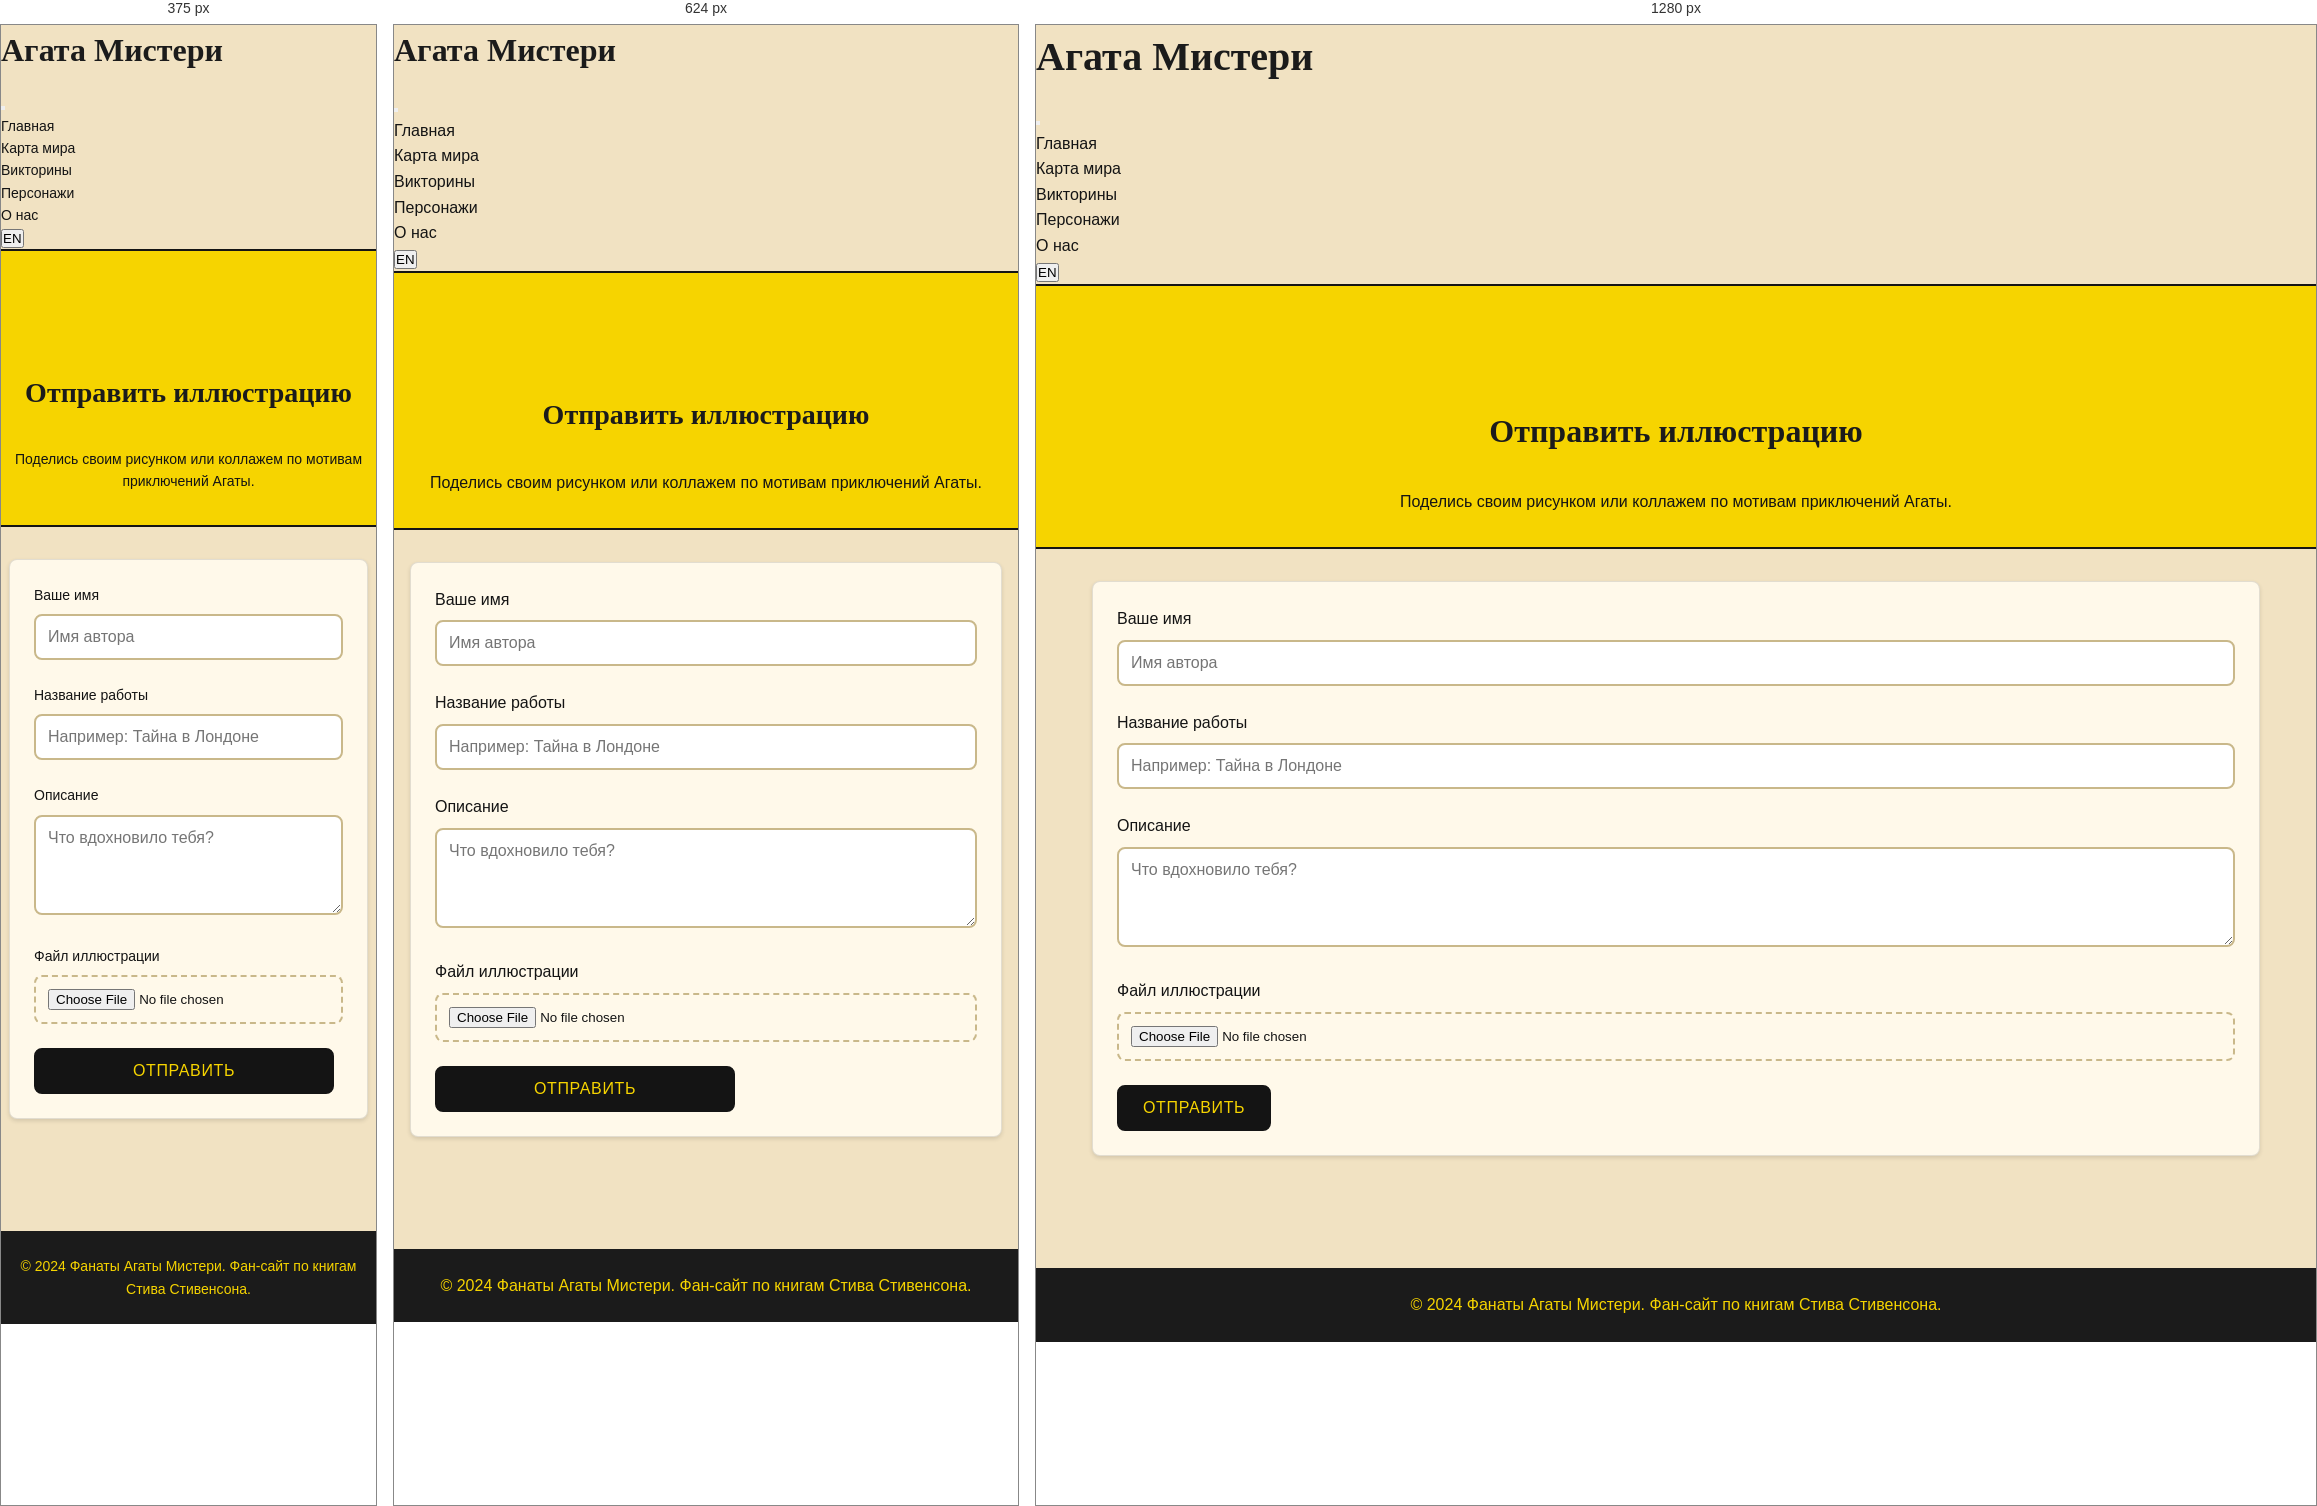
Rendered at 375 px, 624 px and 1280 px, left to right.

<!-- file: illustration-form.html -->
<!DOCTYPE html>
<html lang="ru">

<head>
    <meta charset="UTF-8">
    <meta name="viewport" content="width=device-width, initial-scale=1.0">
    <meta name="description" content="Форма отправки иллюстраций по книгам Агаты Мистери.">
    <title>Иллюстрации | Агата Мистери</title>

    <link rel="stylesheet" href="../css/main.css">
    <link rel="stylesheet" href="../css/navigation.css">
</head>

<body>
    <nav class="main-nav">
        <div class="nav-container">
            <div class="logo">
                <h1 data-i18n="site.title">Агата Мистери</h1>
            </div>
            <button class="burger-menu" aria-label="Меню">
                <span></span>
                <span></span>
                <span></span>
            </button>
            <ul class="nav-menu">
                <li><a href="../index.html" data-i18n="nav.home">Главная</a></li>
                <li><a href="map.html" data-i18n="nav.map">Карта мира</a></li>
                <li><a href="quiz.html" data-i18n="nav.quizzes">Викторины</a></li>
                <li><a href="characters.html" class="active" data-i18n="nav.characters">Персонажи</a></li>
                <li><a href="about.html" data-i18n="nav.about">О нас</a></li>
                <li><button class="lang-toggle" data-lang-toggle onclick="I18n.toggle()">EN</button></li>
            </ul>
        </div>
    </nav>

    <header class="page-header">
        <div class="container">
            <h2 class="section-title" data-i18n="form.illustration.title">Отправить иллюстрацию</h2>
            <p data-i18n="form.illustration.subtitle">Поделись своим рисунком или коллажем по мотивам приключений Агаты.
            </p>
        </div>
    </header>

    <section class="section">
        <div class="container">
            <div class="card">
                <div class="card-body">
                    <form class="review-form" data-storage-key="agatha_illustrations">
                        <div class="form-message"></div>
                        <div class="form-group">
                            <label for="illustration-name" data-i18n="form.illustration.name">Ваше имя</label>
                            <input type="text" id="illustration-name" name="name" placeholder="Имя автора" required
                                maxlength="60" data-i18n-placeholder="reviews.form.name.placeholder">
                        </div>
                        <div class="form-group">
                            <label for="illustration-title" data-i18n="form.illustration.art.title">Название
                                работы</label>
                            <input type="text" id="illustration-title" name="title"
                                placeholder="Например: Тайна в Лондоне" required maxlength="80"
                                data-i18n-placeholder="form.placeholder.art_title">
                        </div>
                        <div class="form-group">
                            <label for="illustration-desc" data-i18n="form.illustration.description">Описание</label>
                            <textarea id="illustration-desc" name="description" rows="4"
                                placeholder="Что вдохновило тебя?" maxlength="500"
                                data-i18n-placeholder="form.placeholder.description"></textarea>
                        </div>
                        <div class="form-group">
                            <label for="illustration-file" data-i18n="form.illustration.file">Файл иллюстрации</label>
                            <input type="file" id="illustration-file" name="file">
                        </div>
                        <button type="submit" class="btn btn-primary"
                            data-i18n="form.illustration.submit">Отправить</button>
                    </form>
                </div>
            </div>
        </div>
    </section>

    <footer class="main-footer">
        <div class="container">
            <p data-i18n="footer">&copy; 2024 Фанаты Агаты Мистери. Фан-сайт по книгам Стива Стивенсона.</p>
        </div>
    </footer>


    <script src="https://cdn.jsdelivr.net/npm/@supabase/supabase-js@2"></script>
    <script src="../js/supabase-config.js"></script>
    <script src="../js/i18n.js"></script>
    <script src="../js/storage.js"></script>
    <script src="../js/main.js"></script>
</body>

</html>

/* @media block from main.css */
@media (max-width: 768px) {
    h1 {
        font-size: 2rem;
    }

    h2 {
        font-size: 1.75rem;
    }

    h3 {
        font-size: 1.25rem;
    }

    .hero {
        padding: 110px 0 70px;
    }

    .hero h2 {
        font-size: 2.2rem;
    }

    .hero p {
        font-size: 1rem;
    }

    .hero-buttons {
        flex-direction: column;
    }

    .btn {
        width: 100%;
        max-width: 300px;
    }

    .grid-2,
    .grid-3 {
        grid-template-columns: 1fr;
    }

    .map-layout {
        grid-template-columns: 1fr;
    }

    .places-map {
        height: 380px;
    }
}

/* @media block from main.css */
@media (max-width: 480px) {
    body {
        font-size: 14px;
    }

    .hero h2 {
        font-size: 1.5rem;
    }

    .container {
        padding: 0 var(--spacing-small);
    }
}

/* @media block from main.css */
@media (max-width: 768px) {
    .gallery-thumbnails {
        padding: 4px;
    }

    .gallery-thumb {
        width: 40px;
        height: 30px;
    }

    .gallery-nav {
        padding: 4px;
    }

    .gallery-prev,
    .gallery-next {
        width: 24px;
        height: 24px;
        font-size: 1rem;
    }
}